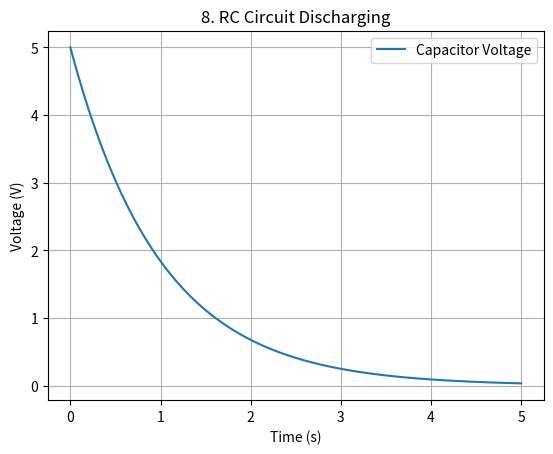

This chart was generated by the following Python code:
%matplotlib inline
import numpy as np
import matplotlib.pyplot as plt

def main():
    t = np.linspace(0, 5, 100)
    R = 1.0
    C = 1.0
    tau = R*C
    V0 = 5.0
    Vc = V0 * np.exp(-t/tau)
    plt.plot(t, Vc, label='Capacitor Voltage')
    plt.xlabel('Time (s)')
    plt.ylabel('Voltage (V)')
    plt.title("8. RC Circuit Discharging")
    plt.legend()
    plt.grid(True)
    plt.show()

if __name__ == "__main__":
    main()
